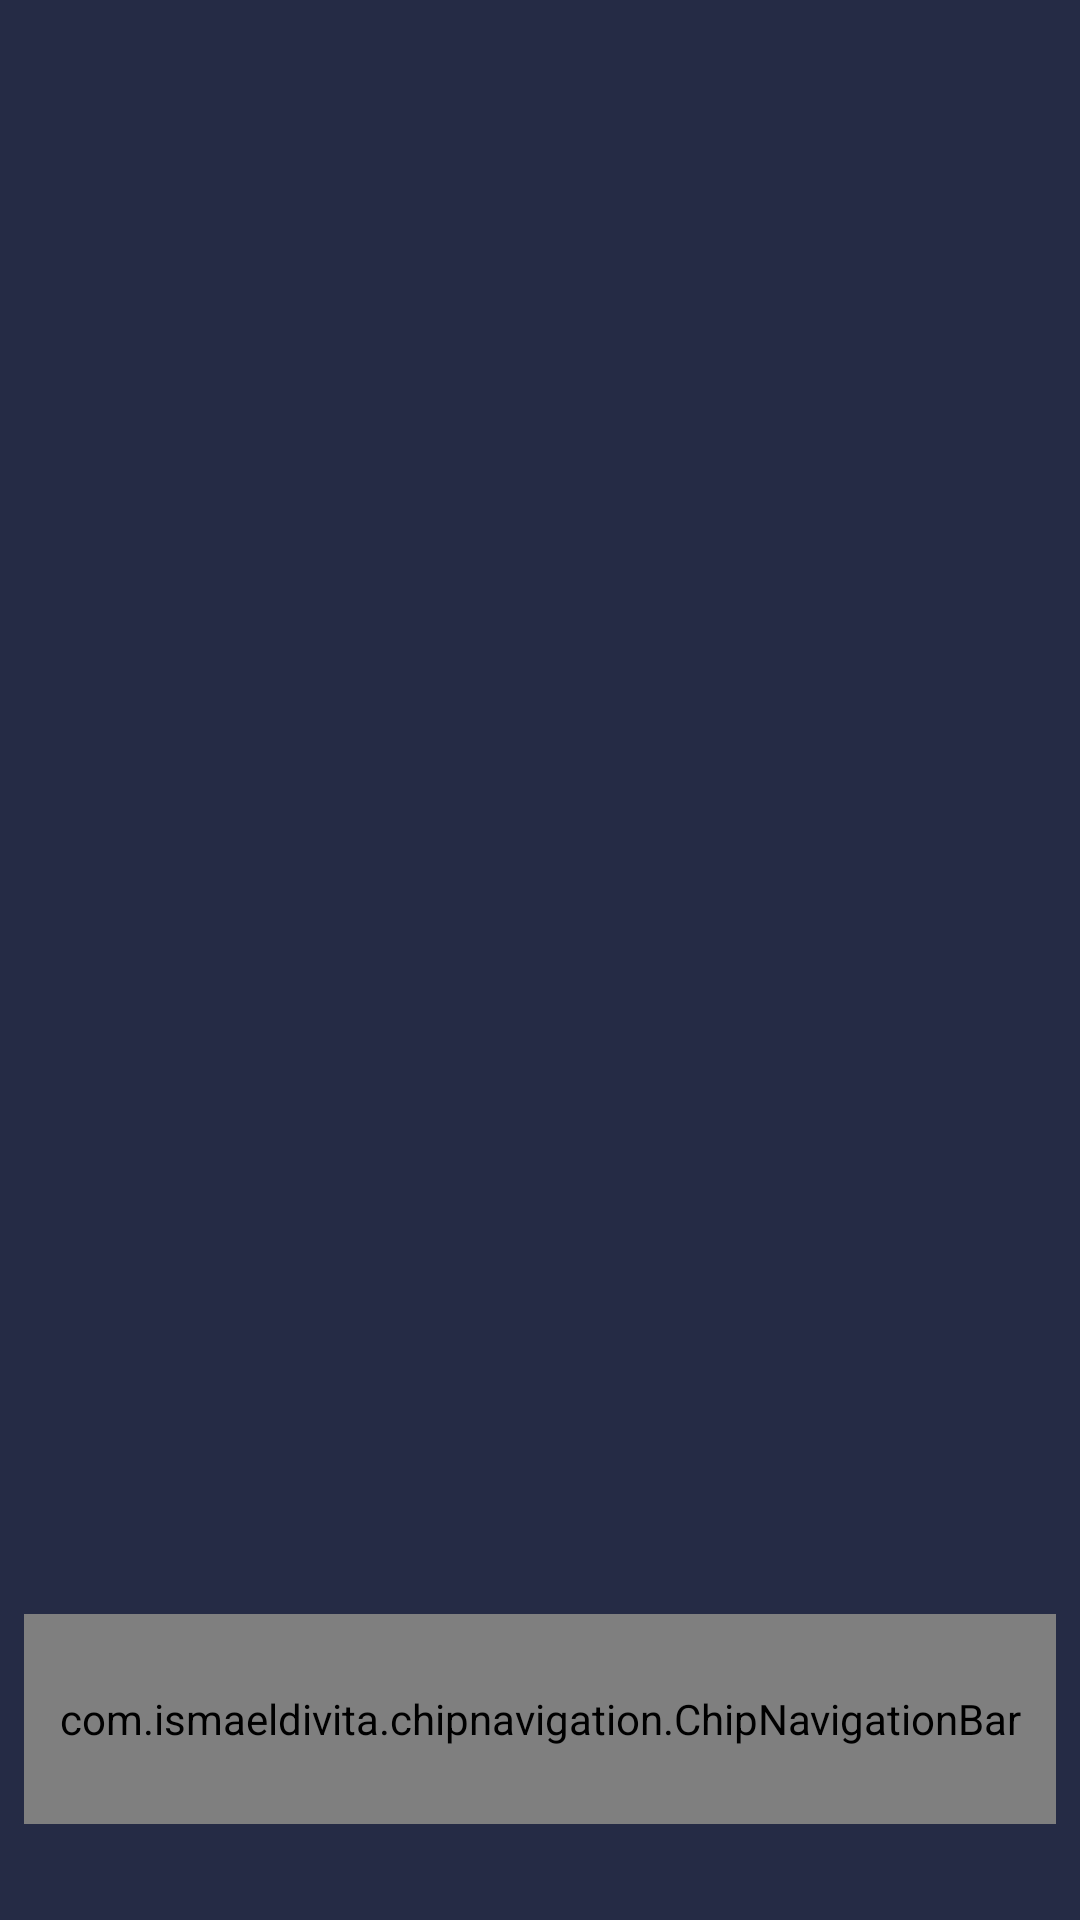

Produce the Android XML layout that renders to this screen, including the resource entries it uses.
<!-- AndroidManifest.xml: application theme Theme.MoviesApp -->
<!-- res/layout/activity_main.xml -->
<?xml version="1.0" encoding="utf-8"?>
<androidx.constraintlayout.widget.ConstraintLayout xmlns:android="http://schemas.android.com/apk/res/android"
    xmlns:app="http://schemas.android.com/apk/res-auto"
    xmlns:tools="http://schemas.android.com/tools"
    android:id="@+id/main"
    android:layout_width="match_parent"
    android:layout_height="match_parent"
    android:background="@color/main_color"
    tools:context=".activities.MainActivity">

    <FrameLayout
        android:id="@+id/fragment_container"
        android:layout_width="match_parent"
        android:layout_height="match_parent" />

    <com.ismaeldivita.chipnavigation.ChipNavigationBar
        android:id="@+id/chipNavigationBar"
        android:layout_width="match_parent"
        android:layout_height="70dp"
        android:layout_marginStart="8dp"
        android:layout_marginEnd="8dp"
        android:layout_marginBottom="32dp"
        android:background="@drawable/dark_blue_bg"
        android:padding="4dp"
        app:cnb_iconColor="@color/white"
        app:cnb_iconSize="20dp"
        app:cnb_menuResource="@menu/bottom_menu"
        app:cnb_orientationMode="horizontal"
        app:cnb_radius="10dp"
        app:cnb_unselectedColor="@color/white"
        app:layout_constraintBottom_toBottomOf="@+id/fragment_container"
        app:layout_constraintEnd_toEndOf="parent"
        app:layout_constraintStart_toStartOf="parent" />
</androidx.constraintlayout.widget.ConstraintLayout>
<!-- resources referenced by this layout -->
<resources>
  <color name="main_color">#252B45</color>
  <color name="white">#FFFFFFFF</color>
  <style name="Theme.MoviesApp" parent="Base.Theme.MoviesApp" />
  <style name="Base.Theme.MoviesApp" parent="Theme.MaterialComponents.DayNight.NoActionBar">
          
          
      </style>
</resources>
